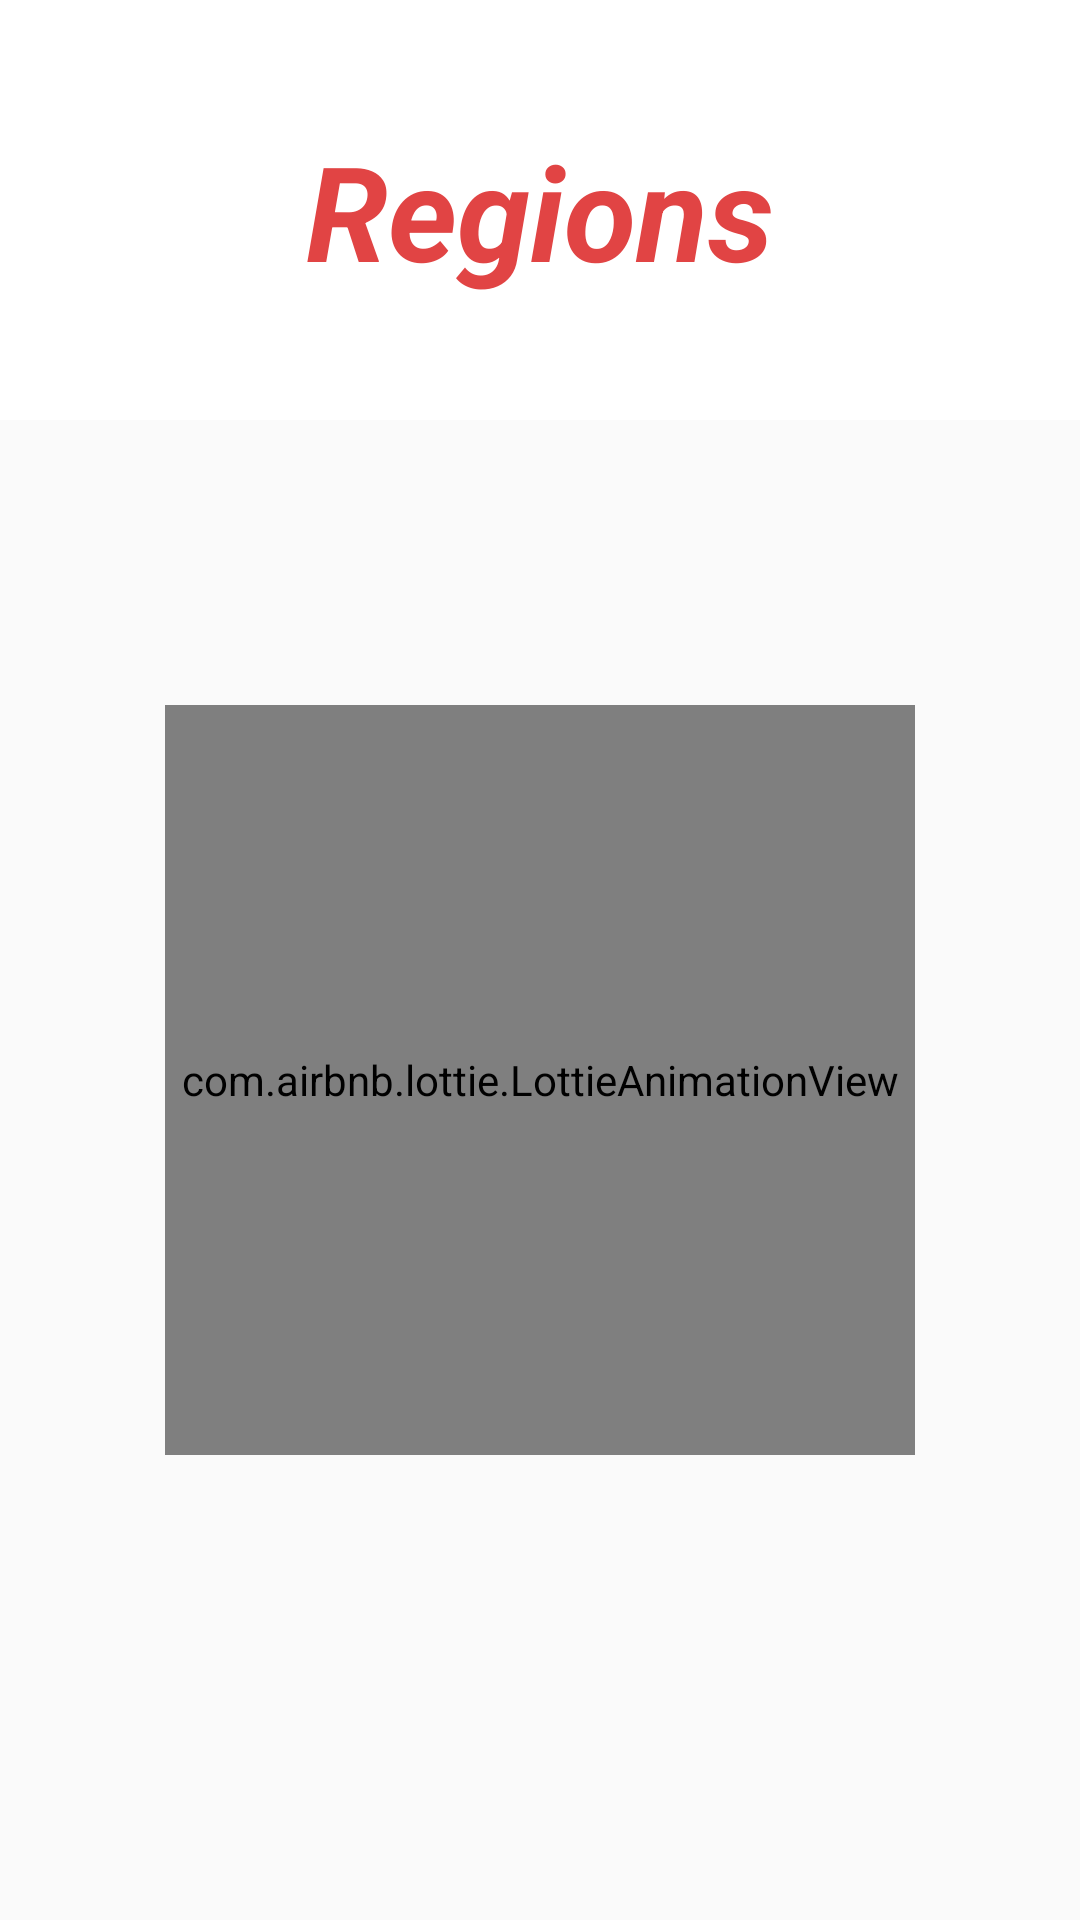

Write the Android layout XML for this screen, with the resource values it uses.
<!-- AndroidManifest.xml: application theme AppTheme -->
<!-- res/layout/fragment_region_list.xml -->
<?xml version="1.0" encoding="utf-8"?>
<androidx.constraintlayout.widget.ConstraintLayout xmlns:android="http://schemas.android.com/apk/res/android"
    android:layout_width="match_parent"
    android:layout_height="match_parent"
    xmlns:app="http://schemas.android.com/apk/res-auto">

    <TextView
        android:id="@+id/textView2"
        android:layout_width="0dp"
        android:layout_height="0dp"
        android:background="#FFFFFF"
        android:gravity="center"
        android:text="@string/regions"
        android:textColor="#E14444"
        android:textSize="44sp"
        android:textStyle="bold|italic"
        app:layout_constraintBottom_toTopOf="@+id/pokelist"
        app:layout_constraintEnd_toEndOf="parent"
        app:layout_constraintStart_toStartOf="parent"
        app:layout_constraintTop_toTopOf="parent" />

    <androidx.recyclerview.widget.RecyclerView
        android:id="@+id/pokelist"
        android:layout_width="match_parent"
        android:layout_height="match_parent"
        android:layout_marginTop="140dp"
        app:layout_constraintBottom_toBottomOf="parent"
        app:layout_constraintEnd_toEndOf="parent"
        app:layout_constraintStart_toStartOf="parent"
        app:layout_constraintTop_toTopOf="parent" />

    <com.airbnb.lottie.LottieAnimationView
        android:id="@+id/animation_view"
        android:layout_width="250dp"
        android:layout_height="250dp"
        android:layout_gravity="center"
        android:layout_marginTop="80dp"
        app:layout_constraintBottom_toBottomOf="parent"
        app:layout_constraintEnd_toEndOf="parent"
        app:layout_constraintStart_toStartOf="parent"
        app:layout_constraintTop_toTopOf="parent"
        app:lottie_autoPlay="true"
        app:lottie_colorFilter="@color/colorPrimaryDark"
        app:lottie_fileName="loading.json"
        app:lottie_loop="true" />

</androidx.constraintlayout.widget.ConstraintLayout>
<!-- resources referenced by this layout -->
<resources>
  <string name="regions">Regions</string>
  <style name="AppTheme" parent="Theme.AppCompat.Light.DarkActionBar">
          
          <item name="colorPrimary">@color/colorPrimary</item>
          <item name="colorPrimaryDark">@color/colorPrimaryDark</item>
          <item name="colorAccent">@color/colorAccent</item>
      </style>
  <!-- not gathered from this repository: default colours our renderer supplied (Android Studio template values) -->
  <color name="colorPrimary">#FF6200EE</color>
  <color name="colorPrimaryDark">#FF3700B3</color>
  <color name="colorAccent">#FF03DAC5</color>
</resources>
